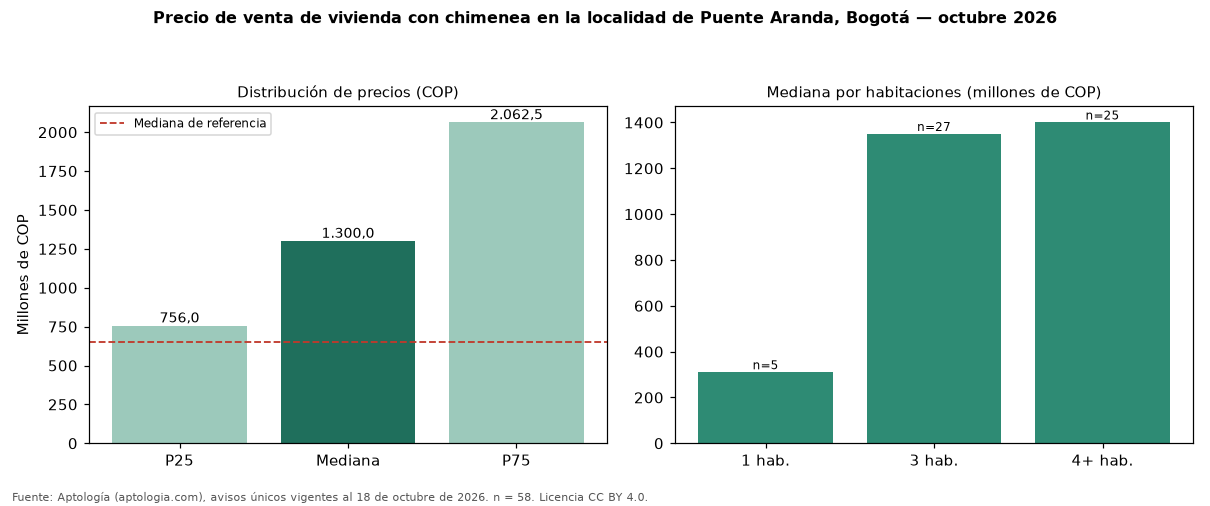

Source data for this figure (header and first rows):
seccion, metrica, valor_cop, n
precio, p25, 756000000, 58
precio, mediana, 1300000000, 58
precio, p75, 2062500000, 58
cop_por_m2, p25, 5803571, 58
cop_por_m2, mediana, 8132530, 58
cop_por_m2, p75, 11409396, 58
area, area_mediana_m2, 170.0, 58
habitaciones, 1, 310000000, 5
habitaciones, 3, 1350000000, 27
habitaciones, 4+, 1400000000, 25
administracion, mediana, 850000, 42
estrato, moda, 5, 
parqueadero, porcentaje_con_parqueadero, 94.8, 58
referencia, mediana_referencia, 650000000, 907
referencia, mediana_cop_por_m2_referencia, 5385735, 907
comparacion, mediana_grupo_opuesto, 627500000, 726
